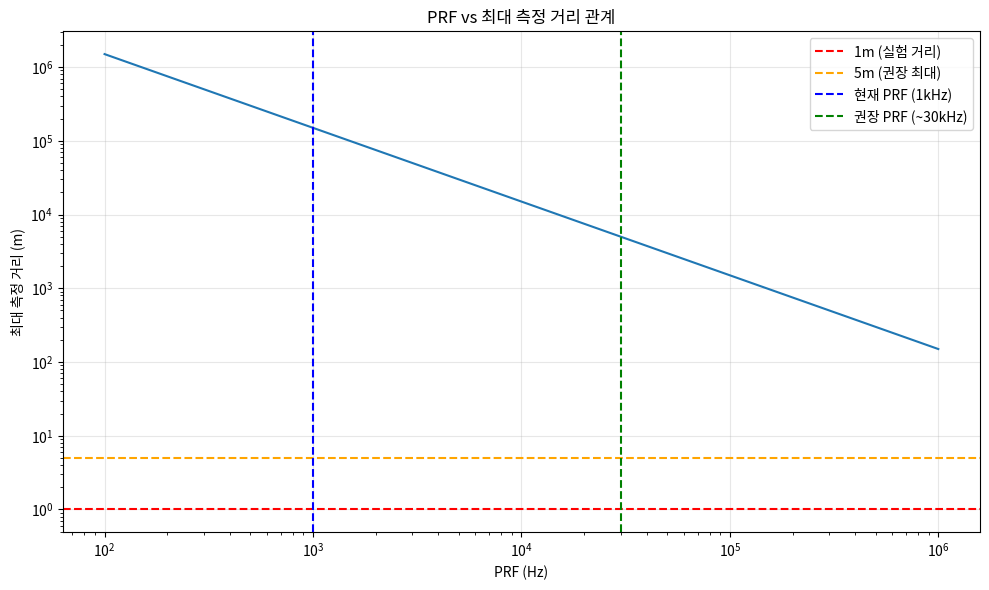

This figure's Python source:
#!/usr/bin/env python
# -*- coding: utf-8 -*-
"""
X4M06 레이더 PRF와 측정 거리 계산 및 검증

펄스 반복 주파수(PRF)와 최대 측정 거리의 관계를 분석하고
실제 실험 환경에 맞는 파라미터를 계산합니다.
"""

import numpy as np
import matplotlib.pyplot as plt

def calculate_radar_parameters():
    """레이더 파라미터 계산 및 검증"""
    
    print("📡 X4M06 레이더 파라미터 분석")
    print("=" * 60)
    
    # 기본 상수
    c = 3e8  # 광속 (m/s)
    
    # 현재 설정값들
    current_prf = 1000  # Hz
    current_chirp_duration = 1e-3  # 1ms
    center_freq = 8.748e9  # Hz
    bandwidth = 1.4e9  # Hz
    
    print(f"현재 설정값:")
    print(f"  PRF: {current_prf:,} Hz")
    print(f"  처프 지속시간: {current_chirp_duration*1000:.3f} ms")
    print(f"  중심 주파수: {center_freq/1e9:.3f} GHz")
    print(f"  대역폭: {bandwidth/1e9:.1f} GHz")
    
    # PRF와 최대 거리 관계 계산
    print(f"\n🎯 PRF와 최대 측정 거리 관계:")
    
    # PRI (Pulse Repetition Interval) 계산
    pri = 1 / current_prf
    print(f"  PRI (펄스 반복 간격): {pri*1000:.3f} ms")
    
    # 최대 명확 거리 (Maximum Unambiguous Range)
    max_range = (c * pri) / 2
    print(f"  최대 명확 거리: {max_range:.1f} m")
    
    # 문제점 확인
    print(f"\n⚠️  현재 설정의 문제점:")
    if current_chirp_duration >= pri:
        print(f"  ❌ 처프 지속시간({current_chirp_duration*1000:.3f}ms) ≥ PRI({pri*1000:.3f}ms)")
        print(f"     → 다음 펄스가 오기 전에 현재 펄스가 끝나지 않음!")
    
    if max_range > 100:
        print(f"  ⚠️  최대 측정 거리({max_range:.1f}m)가 실험실 환경에 비해 너무 큼")
        print(f"     → 1m 이내 실험에는 과도한 설정")
    
    # 실험실 환경에 적합한 파라미터 제안
    print(f"\n🔧 실험실 환경(1m 이내)에 적합한 파라미터:")
    
    # 목표: 최대 거리 2~5m 정도로 설정
    target_max_ranges = [2, 5, 10]
    
    for target_range in target_max_ranges:
        required_pri = (2 * target_range) / c
        required_prf = 1 / required_pri
        
        print(f"\n  목표 최대 거리: {target_range}m")
        print(f"    필요한 PRI: {required_pri*1e6:.1f} μs")
        print(f"    필요한 PRF: {required_prf:,.0f} Hz")
        
        # 처프 지속시간 제약 확인
        max_chirp_duration = required_pri * 0.8  # PRI의 80%만 사용
        print(f"    최대 처프 지속시간: {max_chirp_duration*1e6:.1f} μs")
    
    # 권장 설정 계산
    print(f"\n✅ 권장 설정 (1m 이내 실험용):")
    
    # 목표: 5m 최대 거리, 여유있는 설정
    recommended_max_range = 5  # m
    recommended_pri = (2 * recommended_max_range) / c
    recommended_prf = 1 / recommended_pri
    recommended_chirp_duration = recommended_pri * 0.5  # PRI의 50% 사용
    
    print(f"  PRF: {recommended_prf:,.0f} Hz")
    print(f"  PRI: {recommended_pri*1e6:.1f} μs")  
    print(f"  처프 지속시간: {recommended_chirp_duration*1e6:.1f} μs")
    print(f"  최대 측정 거리: {recommended_max_range} m")
    
    # 샘플링 관련 계산
    print(f"\n📊 샘플링 파라미터:")
    sampling_rate = 1e6  # 1MHz
    samples_per_chirp = int(recommended_chirp_duration * sampling_rate)
    
    print(f"  샘플링 레이트: {sampling_rate/1e6:.1f} MHz")
    print(f"  처프당 샘플 수: {samples_per_chirp}")
    
    if samples_per_chirp < 100:
        print(f"  ⚠️  샘플 수가 적습니다. STFT 분석에 부족할 수 있음")
        
        # 더 많은 샘플을 위한 대안
        alternative_sampling_rate = 10e6  # 10MHz
        alternative_samples = int(recommended_chirp_duration * alternative_sampling_rate)
        print(f"  대안: 샘플링 레이트 {alternative_sampling_rate/1e6:.1f} MHz → {alternative_samples} 샘플")
    
    return {
        'recommended_prf': recommended_prf,
        'recommended_chirp_duration': recommended_chirp_duration,
        'recommended_sampling_rate': max(sampling_rate, 10e6),
        'samples_per_chirp': max(samples_per_chirp, 100),
        'max_range': recommended_max_range
    }

def calculate_stft_parameters(samples_per_chirp):
    """STFT 파라미터 계산"""
    
    print(f"\n🎵 STFT 파라미터 계산:")
    print(f"  처프당 샘플 수: {samples_per_chirp}")
    
    # nperseg는 샘플 수보다 작아야 함
    if samples_per_chirp >= 256:
        nperseg = 256
    elif samples_per_chirp >= 128:
        nperseg = 128
    elif samples_per_chirp >= 64:
        nperseg = 64
    else:
        nperseg = max(8, samples_per_chirp // 4)
    
    # noverlap은 nperseg보다 작아야 함
    noverlap = nperseg // 2
    
    # nfft는 nperseg보다 크거나 같아야 함
    nfft = max(nperseg, 512)
    
    print(f"  권장 nperseg: {nperseg}")
    print(f"  권장 noverlap: {noverlap}")
    print(f"  권장 nfft: {nfft}")
    
    # 검증
    if noverlap >= nperseg:
        print(f"  ❌ noverlap({noverlap}) >= nperseg({nperseg})")
        noverlap = nperseg - 1
        print(f"  수정된 noverlap: {noverlap}")
    
    if nperseg > samples_per_chirp:
        print(f"  ❌ nperseg({nperseg}) > 샘플수({samples_per_chirp})")
        nperseg = samples_per_chirp
        noverlap = nperseg // 2
        print(f"  수정된 nperseg: {nperseg}")
        print(f"  수정된 noverlap: {noverlap}")
    
    return {
        'nperseg': nperseg,
        'noverlap': noverlap,
        'nfft': nfft
    }

def plot_range_vs_prf():
    """PRF vs 최대 거리 관계 시각화"""
    
    c = 3e8
    prf_range = np.logspace(2, 6, 100)  # 100Hz ~ 1MHz
    max_ranges = (c / (2 * prf_range))
    
    plt.figure(figsize=(10, 6))
    plt.loglog(prf_range, max_ranges)
    plt.axhline(y=1, color='r', linestyle='--', label='1m (실험 거리)')
    plt.axhline(y=5, color='orange', linestyle='--', label='5m (권장 최대)')
    plt.axvline(x=1000, color='b', linestyle='--', label='현재 PRF (1kHz)')
    plt.axvline(x=30000, color='g', linestyle='--', label='권장 PRF (~30kHz)')
    
    plt.xlabel('PRF (Hz)')
    plt.ylabel('최대 측정 거리 (m)')
    plt.title('PRF vs 최대 측정 거리 관계')
    plt.grid(True, alpha=0.3)
    plt.legend()
    
    # 한글 폰트 설정
    try:
        plt.rcParams['font.family'] = 'Malgun Gothic'
        plt.rcParams['axes.unicode_minus'] = False
    except:
        pass
    
    plt.tight_layout()
    plt.savefig('prf_range_relationship.png', dpi=300, bbox_inches='tight')
    plt.show()
    
    print(f"📊 그래프 저장: prf_range_relationship.png")

def main():
    """메인 실행 함수"""
    
    # 파라미터 계산
    params = calculate_radar_parameters()
    
    # STFT 파라미터 계산
    stft_params = calculate_stft_parameters(params['samples_per_chirp'])
    
    # 시각화
    plot_range_vs_prf()
    
    # 최종 권장 설정 출력
    print(f"\n" + "="*60)
    print(f"🎯 최종 권장 설정 (jamming_simulator.py 수정용)")
    print(f"="*60)
    
    print(f"radar_config = {{")
    print(f"    'center_freq': 8.748e9,")
    print(f"    'bandwidth': 1.4e9,")
    print(f"    'chirp_duration': {params['recommended_chirp_duration']:.2e},  # {params['recommended_chirp_duration']*1e6:.1f} μs")
    print(f"    'prf': {params['recommended_prf']:.0f},  # {params['recommended_prf']/1000:.1f} kHz")
    print(f"    'sampling_rate': {params['recommended_sampling_rate']:.0e},  # {params['recommended_sampling_rate']/1e6:.1f} MHz")
    print(f"    'target_range': [0.5, {params['max_range']}],  # 실험실 환경에 적합")
    print(f"    # ... 기타 파라미터")
    print(f"}}")
    
    print(f"\nstft_params = {{")
    print(f"    'nperseg': {stft_params['nperseg']},")
    print(f"    'noverlap': {stft_params['noverlap']},")
    print(f"    'nfft': {stft_params['nfft']},")
    print(f"    'window': 'hann'")
    print(f"}}")
    
    return params, stft_params

if __name__ == "__main__":
    main()